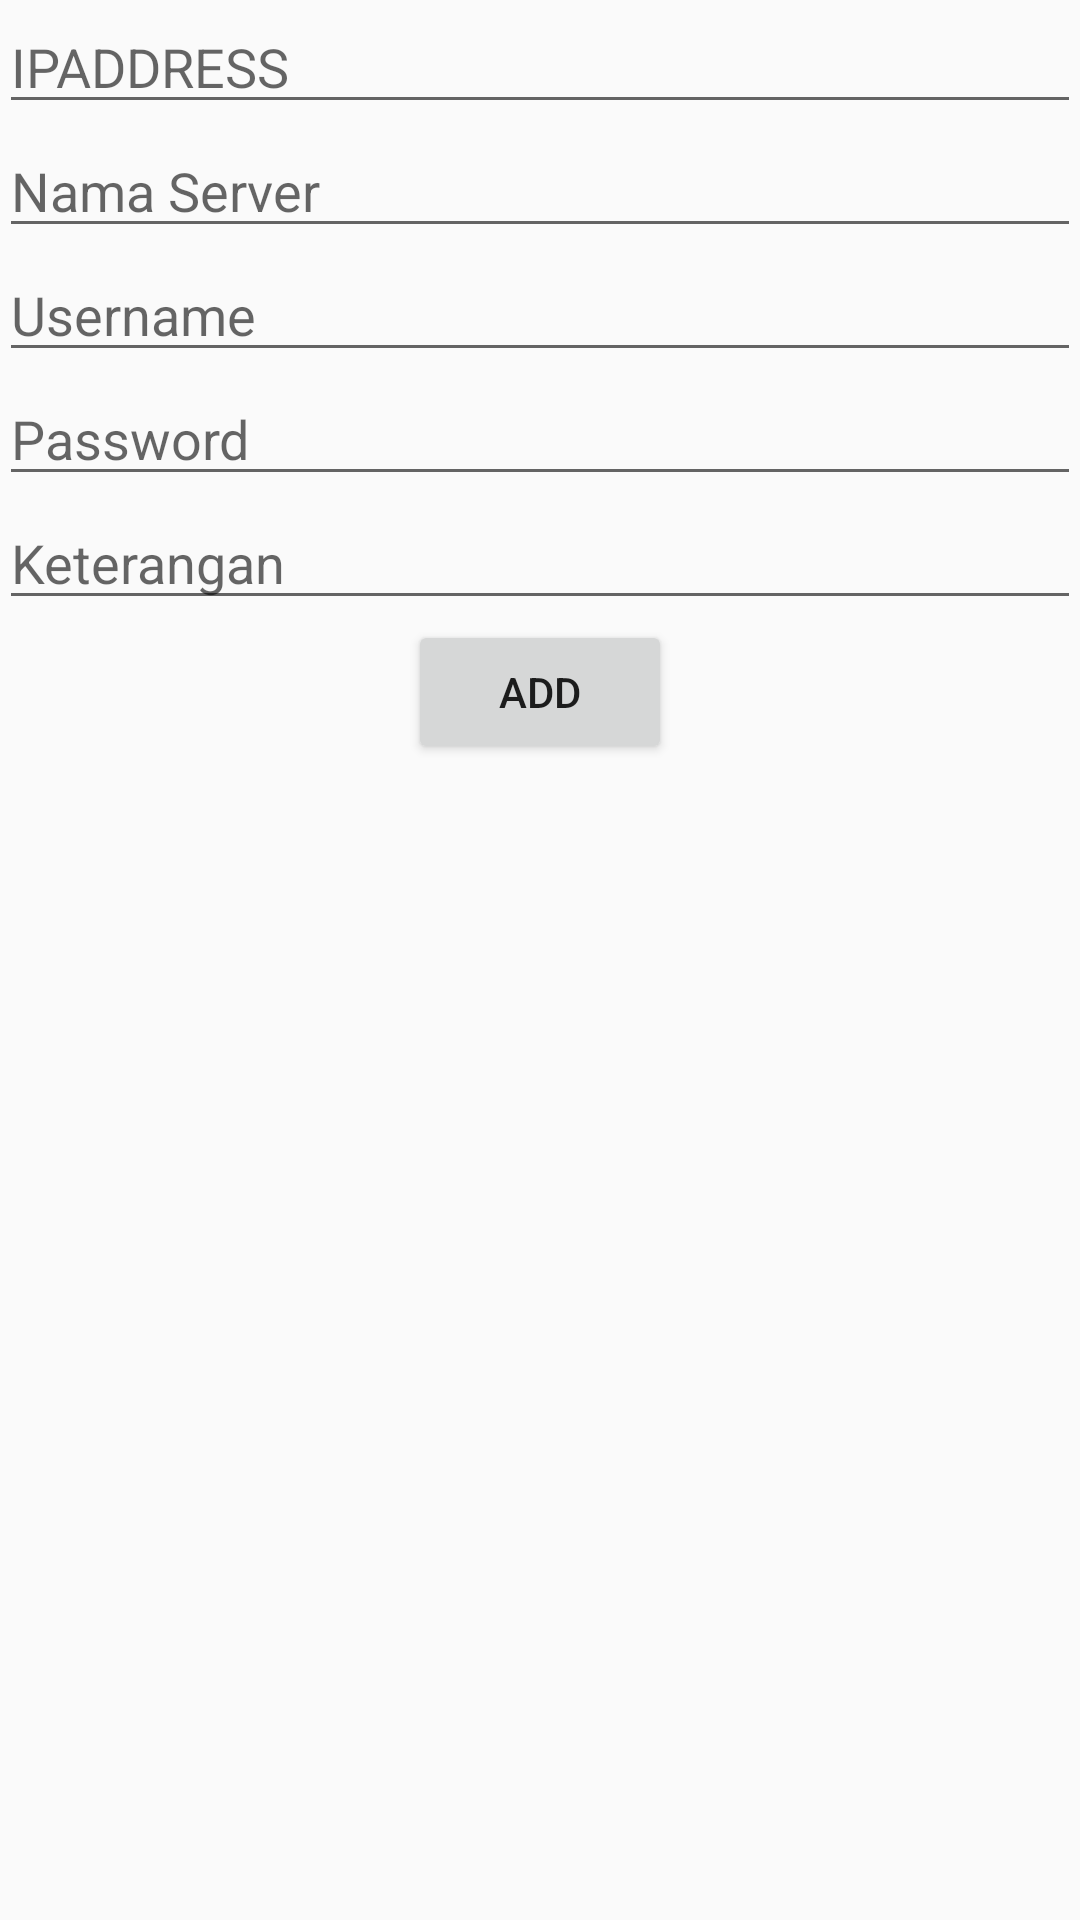

Layout XML and referenced resources for this Android screen:
<!-- AndroidManifest.xml: application theme AppTheme -->
<!-- res/layout/crud_main_content.xml -->
<?xml version="1.0" encoding="utf-8"?>
<RelativeLayout xmlns:android="http://schemas.android.com/apk/res/android"
    xmlns:app="http://schemas.android.com/apk/res-auto"
    xmlns:tools="http://schemas.android.com/tools"
    android:layout_width="match_parent"
    android:layout_height="match_parent"
    android:paddingBottom="@dimen/activity_vertical_margin"
    android:paddingLeft="@dimen/activity_horizontal_margin"
    android:paddingRight="@dimen/activity_horizontal_margin"
    android:paddingTop="@dimen/activity_vertical_margin"
    app:layout_behavior="@string/appbar_scrolling_view_behavior"
    tools:context="com.example.gajahterbang.mypass.Crud"
    tools:showIn="@layout/crud_main"
    android:nestedScrollingEnabled="true">


    <EditText
        android:hint="IPADDRESS"
        android:layout_width="wrap_content"
        android:layout_height="wrap_content"
        android:id="@+id/editTextIP"
        android:layout_alignParentTop="true"
        android:layout_alignParentRight="true"
        android:layout_alignParentEnd="true"
        android:layout_alignParentLeft="true"
        android:layout_alignParentStart="true"
        android:inputType="text" />

    <EditText
        android:hint="Nama Server"
        android:layout_width="wrap_content"
        android:layout_height="wrap_content"
        android:id="@+id/editTextNAMA"
        android:layout_below="@+id/editTextIP"
        android:layout_alignParentLeft="true"
        android:layout_alignParentStart="true"
        android:layout_alignParentRight="true"
        android:layout_alignParentEnd="true"
        android:inputType="text" />

    <EditText
        android:hint="Username"
        android:layout_width="wrap_content"
        android:layout_height="wrap_content"
        android:id="@+id/editTextUSERNAME"
        android:layout_below="@+id/editTextNAMA"
        android:layout_alignParentLeft="true"
        android:layout_alignParentStart="true"
        android:layout_alignParentRight="true"
        android:layout_alignParentEnd="true" />

    <EditText
        android:hint="Password"
        android:layout_width="wrap_content"
        android:layout_height="wrap_content"
        android:id="@+id/editTextPASSWORD"
        android:layout_below="@+id/editTextUSERNAME"
        android:layout_alignParentLeft="true"
        android:layout_alignParentStart="true"
        android:layout_alignParentRight="true"
        android:layout_alignParentEnd="true" />

    <EditText
        android:hint="Keterangan"
        android:layout_width="wrap_content"
        android:layout_height="wrap_content"
        android:id="@+id/editTextKETERANGAN"
        android:layout_below="@+id/editTextPASSWORD"
        android:layout_alignParentLeft="true"
        android:layout_alignParentStart="true"
        android:layout_alignParentRight="true"
        android:layout_alignParentEnd="true" />

    <Button
        android:layout_width="wrap_content"
        android:layout_height="wrap_content"
        android:text="ADD"
        android:id="@+id/buttonAdd"
        android:layout_below="@+id/editTextKETERANGAN"
        android:layout_centerHorizontal="true"
        android:onClick="AddData"/>
</RelativeLayout>
<!-- res/layout/crud_main.xml (included above) -->
<?xml version="1.0" encoding="utf-8"?>
<android.support.design.widget.CoordinatorLayout xmlns:android="http://schemas.android.com/apk/res/android"
    xmlns:app="http://schemas.android.com/apk/res-auto"
    xmlns:tools="http://schemas.android.com/tools"
    android:layout_width="match_parent"
    android:layout_height="match_parent"
    android:fitsSystemWindows="true"
    tools:context="com.example.gajahterbang.mypass.Crud">

    <android.support.design.widget.AppBarLayout
        android:layout_width="match_parent"
        android:layout_height="wrap_content"
        android:theme="@style/AppTheme.AppBarOverlay">

        <android.support.v7.widget.Toolbar
            android:id="@+id/toolbar"
            android:layout_width="match_parent"
            android:layout_height="?attr/actionBarSize"
            android:background="?attr/colorPrimary"
            app:popupTheme="@style/AppTheme.PopupOverlay" />

    </android.support.design.widget.AppBarLayout>

    <include layout="@layout/crud_main_content" />

    <android.support.design.widget.FloatingActionButton
        android:id="@+id/fab"
        android:layout_width="wrap_content"
        android:layout_height="wrap_content"
        android:layout_gravity="bottom|end"
        android:layout_margin="@dimen/fab_margin"
        android:src="@android:drawable/ic_dialog_email" />

</android.support.design.widget.CoordinatorLayout>
<!-- resources referenced by this layout -->
<resources>
  <style name="AppTheme.AppBarOverlay" parent="ThemeOverlay.AppCompat.Dark.ActionBar" />
  <style name="AppTheme.PopupOverlay" parent="ThemeOverlay.AppCompat.Light" />
  <style name="AppTheme" parent="Theme.AppCompat.Light.DarkActionBar">
          
          <item name="colorPrimary">@color/colorPrimary</item>
          <item name="colorPrimaryDark">@color/colorPrimaryDark</item>
          <item name="colorAccent">@color/colorAccent</item>
      </style>
  <color name="colorPrimary">#3F51B5</color>
  <color name="colorPrimaryDark">#303F9F</color>
  <color name="colorAccent">#FF4081</color>
</resources>
